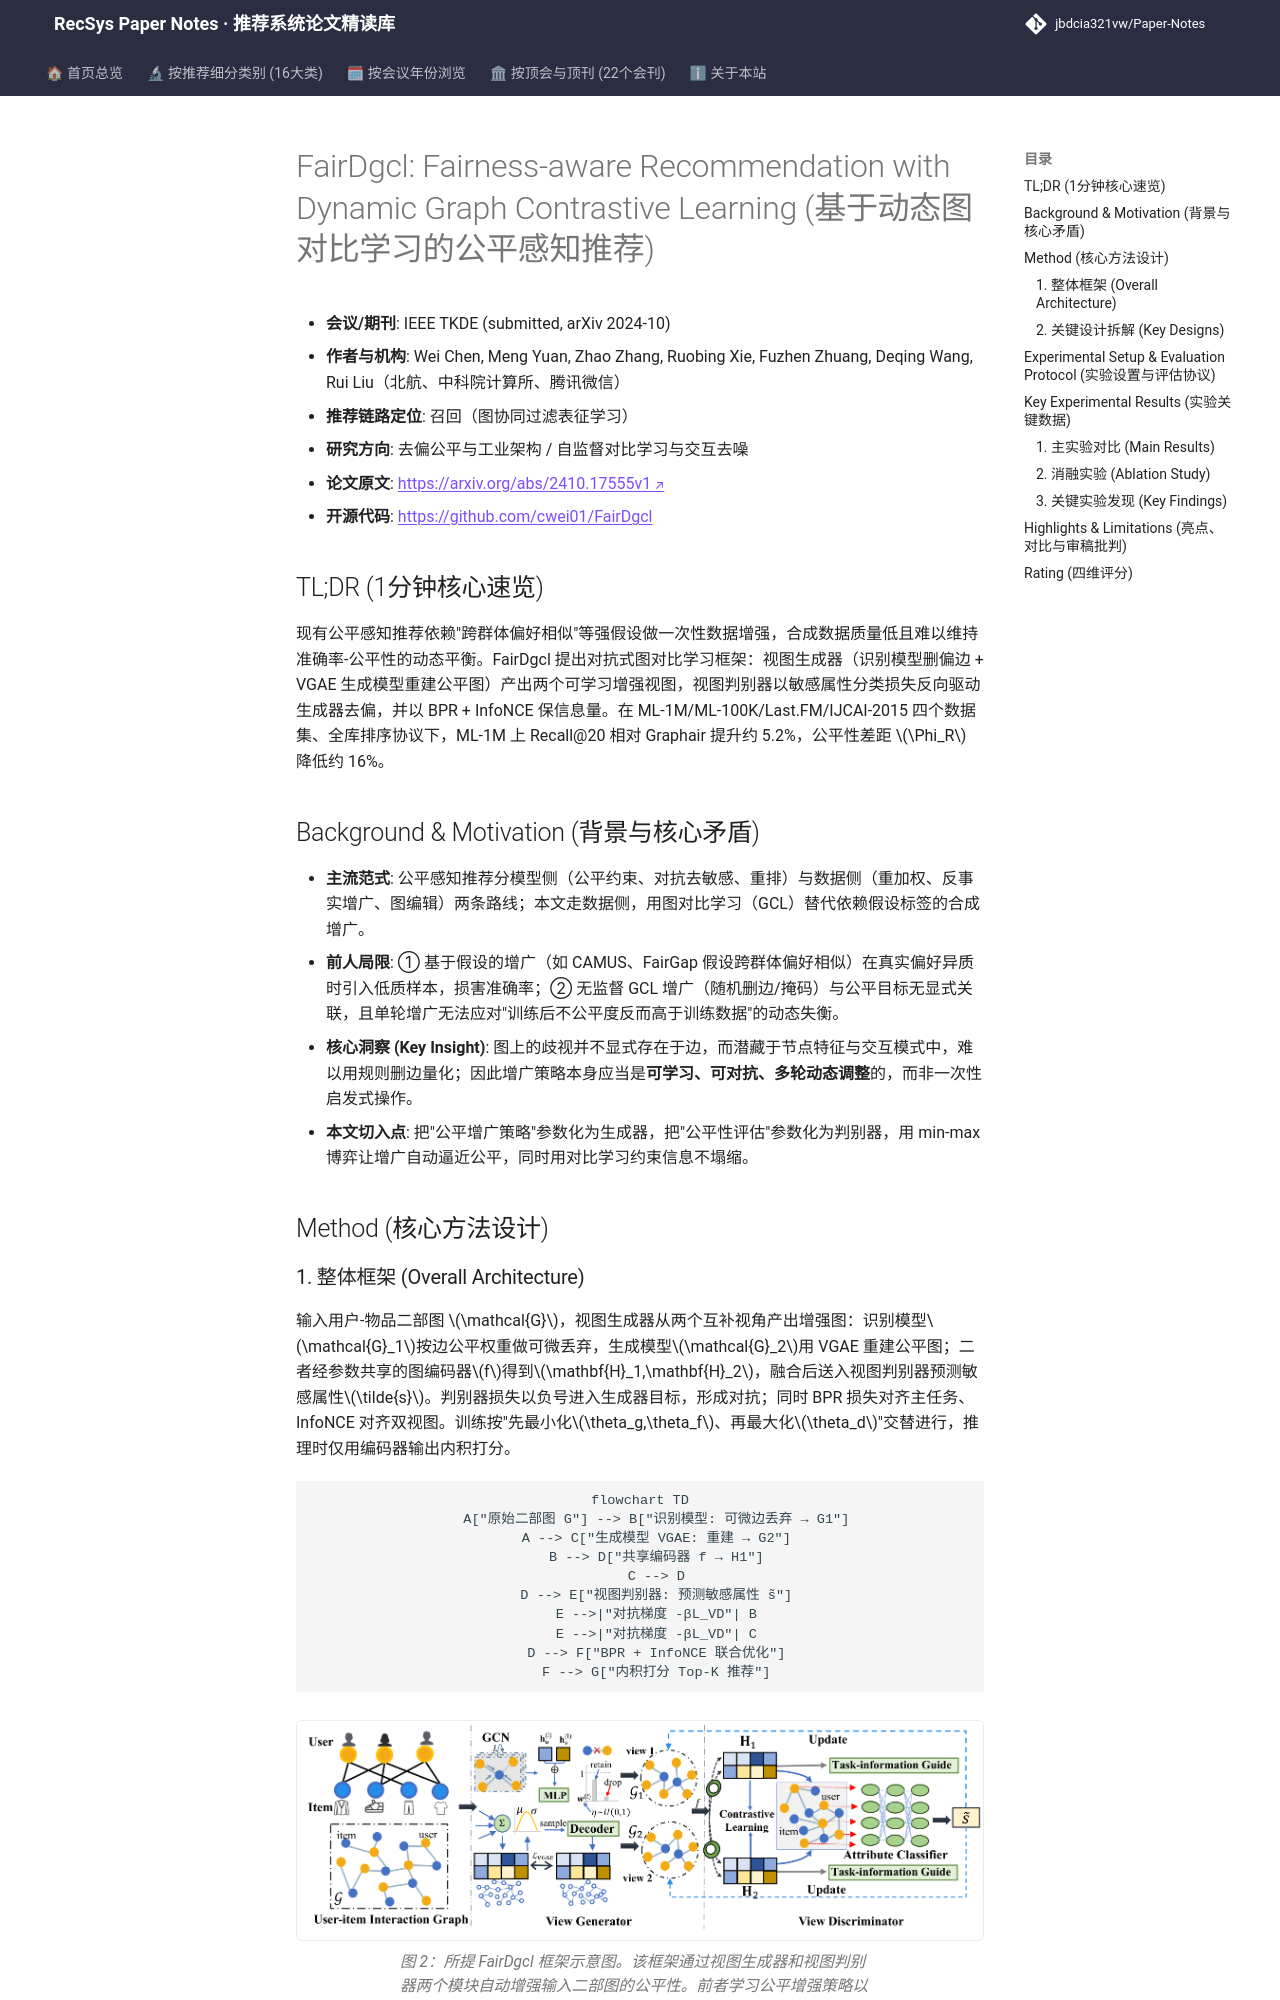

repository: jbdcia321vw/Paper-Notes · page: venues/TKDE/2025/debias_fairness_industrial/fairdgcl_fairness_aware_recommendation_with_dynamic_graph_contrastive_learn/index.html · generator: mkdocs

---
title: "[Paper Note] FairDgcl: Fairness-aware Recommendation with Dynamic Graph Contrastive Learning"
description: "[TKDE 2025][去偏公平与工业架构] 用对抗式视图生成器+判别器动态生成公平增强视图，在四个数据集上同时提升准确率与群体公平性。"
tags:
  - TKDE
  - 去偏公平与工业架构
  - 召回
  - 图对比学习
  - 对抗数据增强
  - 群体公平性
date: 2026-11-14
venue: TKDE
year: 2025
paper_url: "https://arxiv.org/abs/2410.17555"
code_url: "https://github.com/cwei01/FairDgcl"
categories:
  - debias_fairness_industrial
  - self_supervised_denoising
---

# FairDgcl: Fairness-aware Recommendation with Dynamic Graph Contrastive Learning (基于动态图对比学习的公平感知推荐)

- **会议/期刊**: IEEE TKDE (submitted, arXiv 2024-10)
- **作者与机构**: Wei Chen, Meng Yuan, Zhao Zhang, Ruobing Xie, Fuzhen Zhuang, Deqing Wang, Rui Liu（北航、中科院计算所、腾讯微信）
- **推荐链路定位**: 召回（图协同过滤表征学习）
- **研究方向**: 去偏公平与工业架构 / 自监督对比学习与交互去噪
- **论文原文**: [https://arxiv.org/abs/2410.17555v1](https://arxiv.org/abs/2410.17555v1)
- **开源代码**: [https://github.com/cwei01/FairDgcl](https://github.com/cwei01/FairDgcl)

## TL;DR (1分钟核心速览)

现有公平感知推荐依赖"跨群体偏好相似"等强假设做一次性数据增强，合成数据质量低且难以维持准确率-公平性的动态平衡。FairDgcl 提出对抗式图对比学习框架：视图生成器（识别模型删偏边 + VGAE 生成模型重建公平图）产出两个可学习增强视图，视图判别器以敏感属性分类损失反向驱动生成器去偏，并以 BPR + InfoNCE 保信息量。在 ML-1M/ML-100K/Last.FM/IJCAI-2015 四个数据集、全库排序协议下，ML-1M 上 Recall@20 相对 Graphair 提升约 5.2%，公平性差距 $\Phi_R$ 降低约 16%。

## Background & Motivation (背景与核心矛盾)

- **主流范式**: 公平感知推荐分模型侧（公平约束、对抗去敏感、重排）与数据侧（重加权、反事实增广、图编辑）两条路线；本文走数据侧，用图对比学习（GCL）替代依赖假设标签的合成增广。
- **前人局限**: ① 基于假设的增广（如 CAMUS、FairGap 假设跨群体偏好相似）在真实偏好异质时引入低质样本，损害准确率；② 无监督 GCL 增广（随机删边/掩码）与公平目标无显式关联，且单轮增广无法应对"训练后不公平度反而高于训练数据"的动态失衡。
- **核心洞察 (Key Insight)**: 图上的歧视并不显式存在于边，而潜藏于节点特征与交互模式中，难以用规则删边量化；因此增广策略本身应当是**可学习、可对抗、多轮动态调整**的，而非一次性启发式操作。
- **本文切入点**: 把"公平增广策略"参数化为生成器，把"公平性评估"参数化为判别器，用 min-max 博弈让增广自动逼近公平，同时用对比学习约束信息不塌缩。

## Method (核心方法设计)
